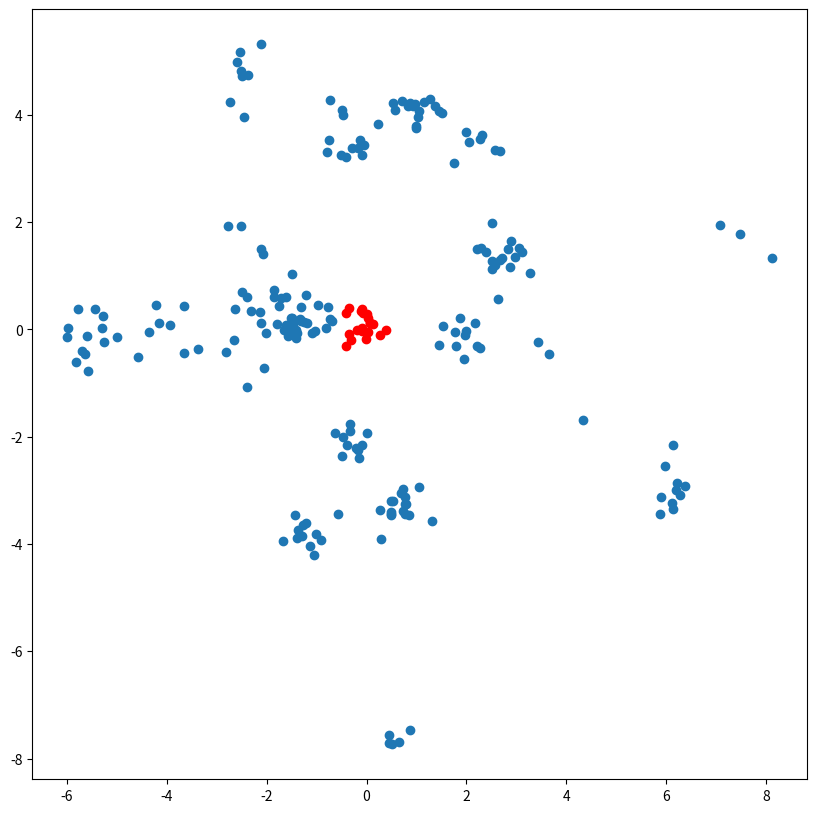

The script that saved this image: (Note: this script raises an exception after producing the figure.)


# implementation of variational Gaussian mixture models

from numpy.linalg.linalg import inv, det
from scipy.special.basic import digamma

# from viz import create_cov_ellipse

ROOT = ''


from numpy import *
from matplotlib.pyplot import *
from matplotlib.patches import Ellipse


def create_cov_ellipse(cov, pos, nstd=2, **kwargs):
    """
    Plots an `nstd` sigma error ellipse based on the specified covariance
    matrix (`cov`). Additional keyword arguments are passed on to the
    ellipse patch artist.

    Parameters
    ----------
        cov : The 2x2 covariance matrix to base the ellipse on
        pos : The location of the center of the ellipse. Expects a 2-element
            sequence of [x0, y0].
        nstd : The radius of the ellipse in numbers of standard deviations.
            Defaults to 2 standard deviations.
        ax : The axis that the ellipse will be plotted on. Defaults to the
            current axis.
        Additional keyword arguments are pass on to the ellipse patch.

    Returns
    -------
        A matplotlib ellipse artist
    """

    def eigsorted(cov):
        vals, vecs = linalg.eigh(cov)
        order = vals.argsort()[::-1]
        return vals[order], vecs[:, order]

    vals, vecs = eigsorted(cov)
    theta = degrees(arctan2(*vecs[:, 0][::-1]))

    # Width and height are "full" widths, not radius
    width, height = 2 * nstd * np.sqrt(vals)
    ellip = Ellipse(xy=pos, width=width, height=height, angle=theta, **kwargs)

    return ellip


def gen(K, N, XDim):
    # K: number of components
    # N: number of data points

    mu = array([random.multivariate_normal(zeros(XDim), 10 * eye(XDim)) for _ in range(K)])
    cov = [0.1 * eye(XDim) for _ in range(K)]
    q = random.dirichlet(ones(K))  # component coefficients
    X = zeros((N, XDim))  # observations
    Z = zeros((N, K))  # latent variables
    for n in range(N):
        # decide which component has responsibility for this data point:
        Z[n, :] = random.multinomial(1, q)
        k = Z[n, :].argmax()
        X[n, :] = random.multivariate_normal(mu[k, :], cov[k])
    return X


def run(X, K, VERBOSE=True):
    # X: observations
    (N, XDim) = shape(X)

    # hyperparams:
    alpha0 = 0.1  # prior coefficient count (for Dir)
    beta0 = (1e-20) * 1.  # variance of mean (smaller: broader the means)
    v0 = XDim + 1.  # 2. #degrees of freedom in inverse wishart
    m0 = zeros(XDim)  # prior mean
    W0 = (1e0) * eye(XDim)  # prior cov (bigger: smaller covariance)

    # params:
    # Z = ones((N,K))/float(K) #uniform initial assignment
    Z = array([random.dirichlet(ones(K)) for _ in range(N)])

    ion()
    fig = figure(figsize=(10, 10))
    ax_spatial = fig.add_subplot(1, 1,
                                 1)  # http://stackoverflow.com/questions/3584805/in-matplotlib-what-does-111-means-in-fig-add-subplot111
    circs = []

    itr, max_itr = 0, 20
    while itr < max_itr:
        # M-like-step
        NK = Z.sum(axis=0)
        vk = v0 + NK + 1.
        xd = calcXd(Z, X)
        S = calcS(Z, X, xd, NK)
        betak = beta0 + NK
        m = calcM(K, XDim, beta0, m0, NK, xd, betak)
        W = calcW(K, W0, xd, NK, m0, XDim, beta0, S)

        # E-like-step
        mu = Muopt(X, XDim, NK, betak, m, W, xd, vk, N, K)  # eqn 10.64 Bishop
        invc = Invcopt(W, vk, XDim, K)  # eqn 10.65 Bishop
        pik = Piopt(alpha0, NK)  # eqn 10.66 Bishop

        Z = Zopt(XDim, pik, invc, mu, N, K)  # eqn 10.46 Bishop

        if VERBOSE:
            print('itr %i' % itr)
            print('means', m)
            print('Z', Z)
            print('mu', mu)
            print('invc', invc)
            print('exp(pik)', exp(pik))
            print('NK', NK)
            if itr == 0:
                sctX = scatter(X[:, 0], X[:, 1])
                sctZ = scatter(m[:, 0], m[:, 1], color='r')
            else:
                # ellipses to show covariance of components
                for circ in circs: circ.remove()
                circs = []
                for k in range(K):
                    circ = create_cov_ellipse(S[k], m[k, :], color='r',
                                              alpha=0.3)  # calculate params of ellipses (adapted from http://stackoverflow.com/questions/12301071/multidimensional-confidence-intervals)
                    circs.append(circ)
                    # add to axes:
                    ax_spatial.add_artist(circ)
                    # make sure components with NK=0 are not visible:
                    if NK[k] <= alpha0: m[k, :] = m[NK.argmax(),
                                                  :]  # put over point that obviously does have assignments
                sctZ.set_offsets(m)
            draw()
            # time.sleep(0.1)
            savefig('animation/%04d.png' % itr)
        itr += 1

    if VERBOSE:
        # keep display:
        time.sleep(360)

    return m, invc, pik, Z


def calcXd(Z, X):
    # weighted means (by component responsibilites)
    (N, XDim) = shape(X)
    (N1, K) = shape(Z)
    NK = Z.sum(axis=0)
    assert N == N1
    xd = zeros((K, XDim))
    for n in range(N):
        for k in range(K):
            xd[k, :] += Z[n, k] * X[n, :]
    # safe divide:
    for k in range(K):
        if NK[k] > 0: xd[k, :] = xd[k, :] / NK[k]

    return xd


def calcS(Z, X, xd, NK):
    (N, K) = shape(Z)
    (N1, XDim) = shape(X)
    assert N == N1

    S = [zeros((XDim, XDim)) for _ in range(K)]
    for n in range(N):
        for k in range(K):
            B0 = reshape(X[n, :] - xd[k, :], (XDim, 1))
            L = dot(B0, B0.T)
            assert shape(L) == shape(S[k]), shape(L)
            S[k] += Z[n, k] * L
    # safe divide:
    for k in range(K):
        if NK[k] > 0: S[k] = S[k] / NK[k]
    return S


def calcW(K, W0, xd, NK, m0, XDim, beta0, S):
    Winv = [None for _ in range(K)]
    for k in range(K):
        Winv[k] = inv(W0) + NK[k] * S[k]
        Q0 = reshape(xd[k, :] - m0, (XDim, 1))
        q = dot(Q0, Q0.T)
        Winv[k] += (beta0 * NK[k] / (beta0 + NK[k])) * q
        assert shape(q) == (XDim, XDim)
    W = []
    for k in range(K):
        try:
            W.append(inv(Winv[k]))
        except linalg.linalg.LinAlgError:
            print('Winv[%i]' % k, Winv[k])
            raise linalg.linalg.LinAlgError()
    return W


def calcM(K, XDim, beta0, m0, NK, xd, betak):
    m = zeros((K, XDim))
    for k in range(K): m[k, :] = (beta0 * m0 + NK[k] * xd[k, :]) / betak[k]
    return m


def Muopt(X, XDim, NK, betak, m, W, xd, vk, N, K):
    Mu = zeros((N, K))
    for n in range(N):
        for k in range(K):
            A = XDim / betak[k]  # shape: (k,)
            B0 = reshape((X[n, :] - m[k, :]), (XDim, 1))
            B1 = dot(W[k], B0)
            l = dot(B0.T, B1)
            assert shape(l) == (1, 1), shape(l)
            Mu[n, k] = A + vk[k] * l  # shape: (n,k)

    return Mu


def Piopt(alpha0, NK):
    alphak = alpha0 + NK
    pik = digamma(alphak) - digamma(alphak.sum())
    return pik


def Invcopt(W, vk, XDim, K):
    invc = [None for _ in range(K)]
    for k in range(K):
        dW = det(W[k])
        print('dW', dW)
        if dW > 1e-30:
            ld = log(dW)
        else:
            ld = 0.0
        invc[k] = sum([digamma((vk[k] + 1 - i) / 2.) for i in range(XDim)]) + XDim * log(2) + ld
    return invc


def Zopt(XDim, exp_ln_pi, exp_ln_gam, exp_ln_mu, N, K):
    Z = zeros((N, K))  # ln Z
    for k in range(K):
        Z[:, k] = exp_ln_pi[k] + 0.5 * exp_ln_gam[k] - 0.5 * XDim * log(2 * pi) - 0.5 * exp_ln_mu[:, k]
    # normalise ln Z:
    Z -= reshape(Z.max(axis=1), (N, 1))
    Z1 = exp(Z) / reshape(exp(Z).sum(axis=1), (N, 1))
    return Z1


if __name__ == "__main__":
    # generate synthetic data:
    X = gen(30, 200, 2)

    # run VB on the data:
    K1 = 20  # num components in inference
    mu, invc, pik, Z = run(X, K1)
    print('mu', mu)
    print('NK', Z.sum(axis=0))
